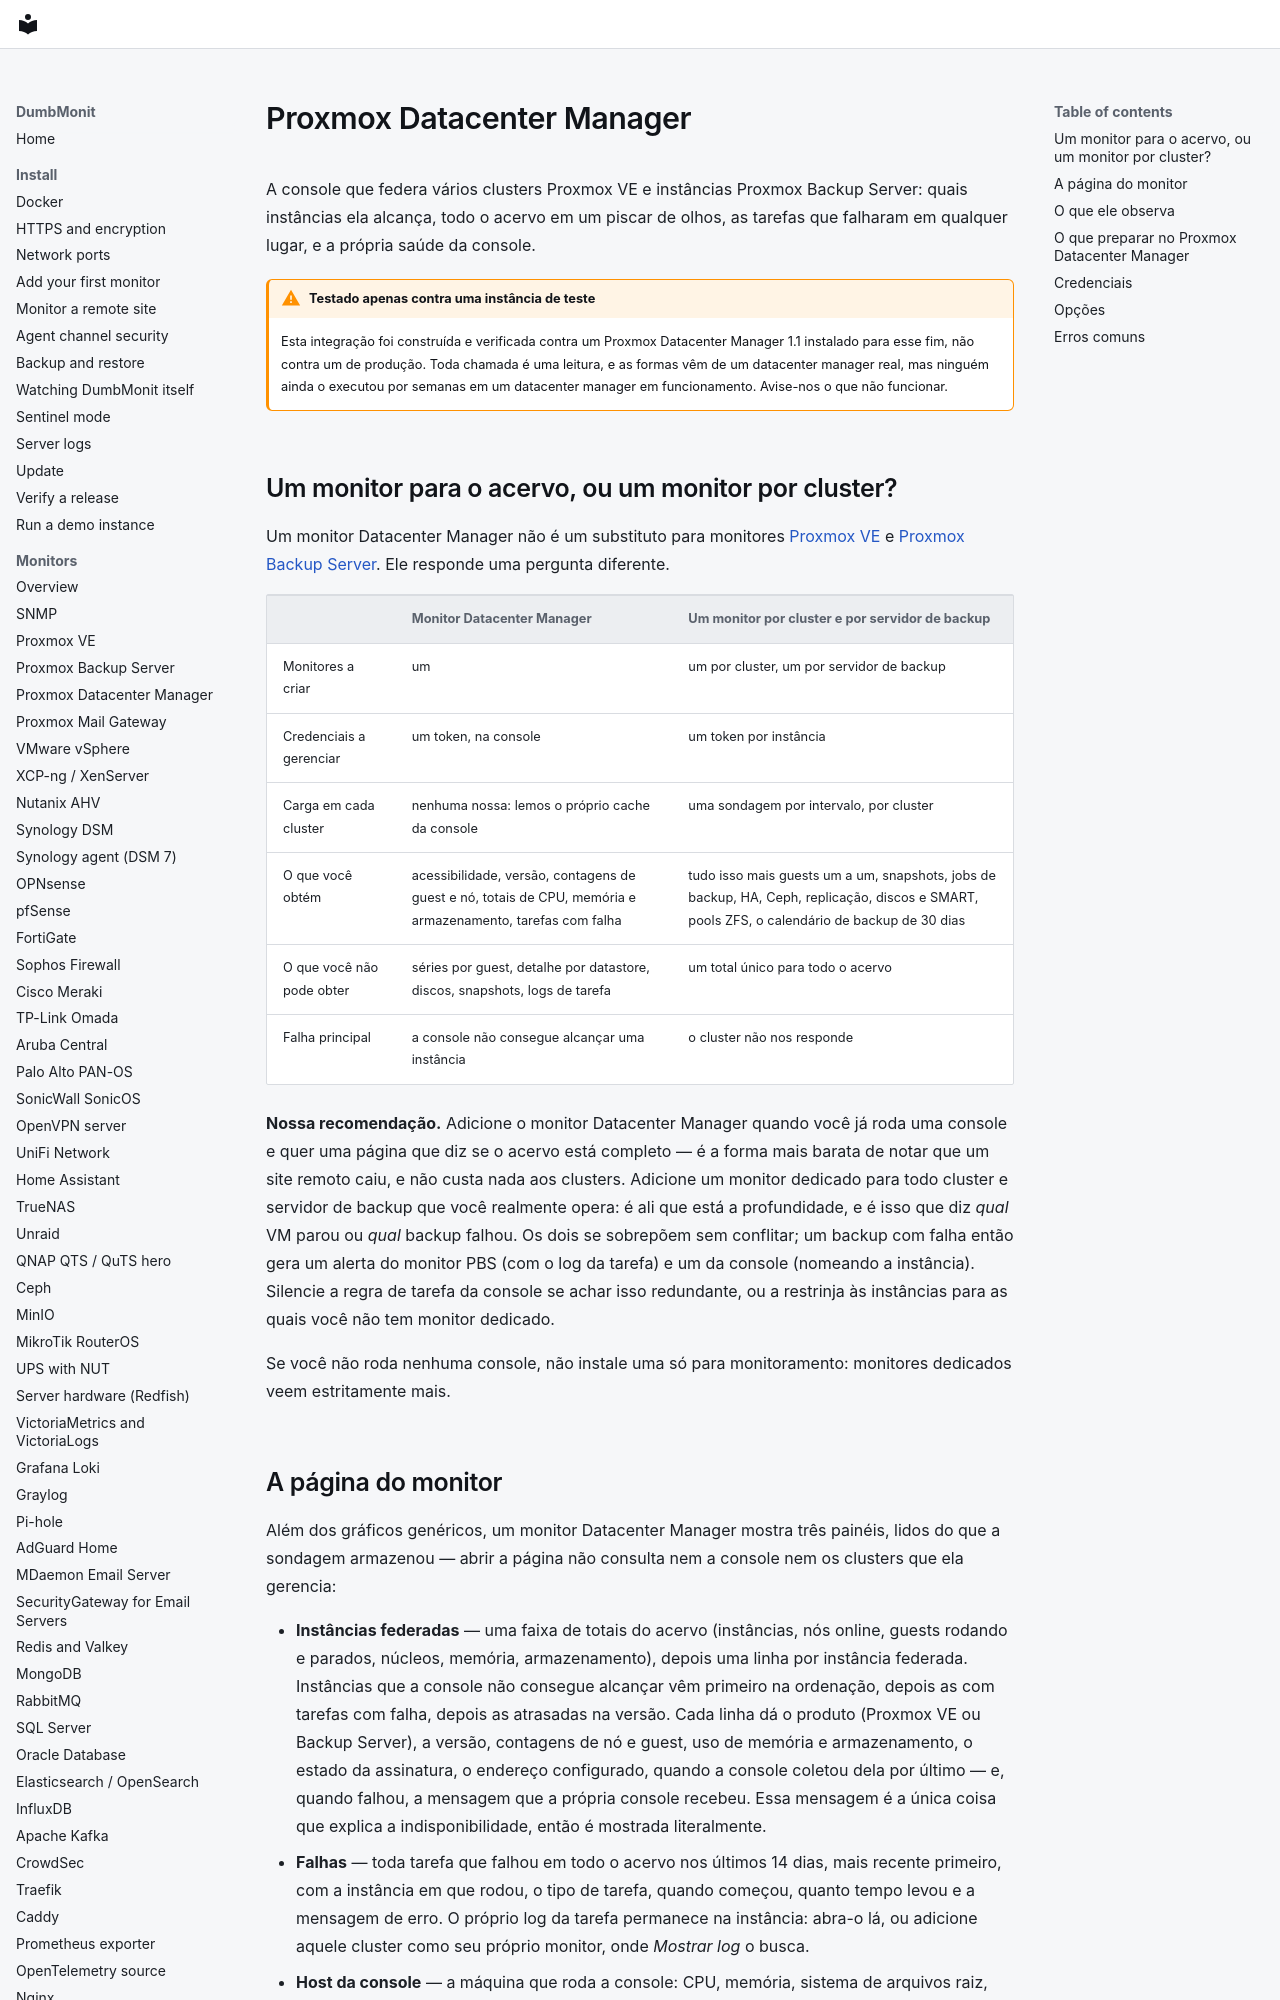

repository: laupernoe/dumbmonit · page: devices/pdm.pt-BR/index.html · generator: mkdocs

# Proxmox Datacenter Manager {#proxmox-datacenter-manager}

A console que federa vários clusters Proxmox VE e instâncias Proxmox
Backup Server: quais instâncias ela alcança, todo o acervo em um
piscar de olhos, as tarefas que falharam em qualquer lugar, e a própria
saúde da console.

!!! warning "Testado apenas contra uma instância de teste"

    Esta integração foi construída e verificada contra um Proxmox
    Datacenter Manager 1.1 instalado para esse fim, não contra um de
    produção. Toda chamada é uma leitura, e as formas vêm de um
    datacenter manager real, mas ninguém ainda o executou por semanas em
    um datacenter manager em funcionamento. Avise-nos o que não
    funcionar.

## Um monitor para o acervo, ou um monitor por cluster? {#one-device-for-the-estate-or-one-device-per-cluster}

Um monitor Datacenter Manager não é um substituto para monitores
[Proxmox VE](proxmox.md) e [Proxmox Backup Server](pbs.md). Ele responde
uma pergunta diferente.

| | Monitor Datacenter Manager | Um monitor por cluster e por servidor de backup |
|---|---|---|
| Monitores a criar | um | um por cluster, um por servidor de backup |
| Credenciais a gerenciar | um token, na console | um token por instância |
| Carga em cada cluster | nenhuma nossa: lemos o próprio cache da console | uma sondagem por intervalo, por cluster |
| O que você obtém | acessibilidade, versão, contagens de guest e nó, totais de CPU, memória e armazenamento, tarefas com falha | tudo isso mais guests um a um, snapshots, jobs de backup, HA, Ceph, replicação, discos e SMART, pools ZFS, o calendário de backup de 30 dias |
| O que você não pode obter | séries por guest, detalhe por datastore, discos, snapshots, logs de tarefa | um total único para todo o acervo |
| Falha principal | a console não consegue alcançar uma instância | o cluster não nos responde |

**Nossa recomendação.** Adicione o monitor Datacenter Manager quando
você já roda uma console e quer uma página que diz se o acervo está
completo — é a forma mais barata de notar que um site remoto caiu, e não
custa nada aos clusters. Adicione um monitor dedicado para todo
cluster e servidor de backup que você realmente opera: é ali que está a
profundidade, e é isso que diz *qual* VM parou ou *qual* backup falhou. Os
dois se sobrepõem sem conflitar; um backup com falha então gera um alerta
do monitor PBS (com o log da tarefa) e um da console (nomeando a
instância). Silencie a regra de tarefa da console se achar isso
redundante, ou a restrinja às instâncias para as quais você não tem
monitor dedicado.

Se você não roda nenhuma console, não instale uma só para monitoramento:
monitores dedicados veem estritamente mais.
